Image classification data set "datera-quest" (AffrizaWildanFauzan/datera-quest on GitHub). Class labels (30): Albizia saponaria, Dendrobium leonis, Dracaena trifasciata, Echinodorus radican, Gymnocalycium, Hopea bilitonensis, Impatiens walleriana, Lagerstroemia speciosa, Ixora acuminata, Monstera adansonii, Nepenthes sumatrana, Alocasia Black Velvet, Nepenthes reinwardtiana, Ochna kirkii, Philodendron Lemon, Portulaca sp, Quassia amara, Reutealis trisperma, Rosa sp, Russelia equisetiformis, Syzygium myrtifolium, Tabernaemontana corymbosa, Anacampseros rufescens Sunrise, 3 apocynacaea, Areca catechu, Catharanthus roseus, Ceiba pentandra, Cuphea hyssopifolia, Cymbidium bicolor, Dendrobium Uthai White.

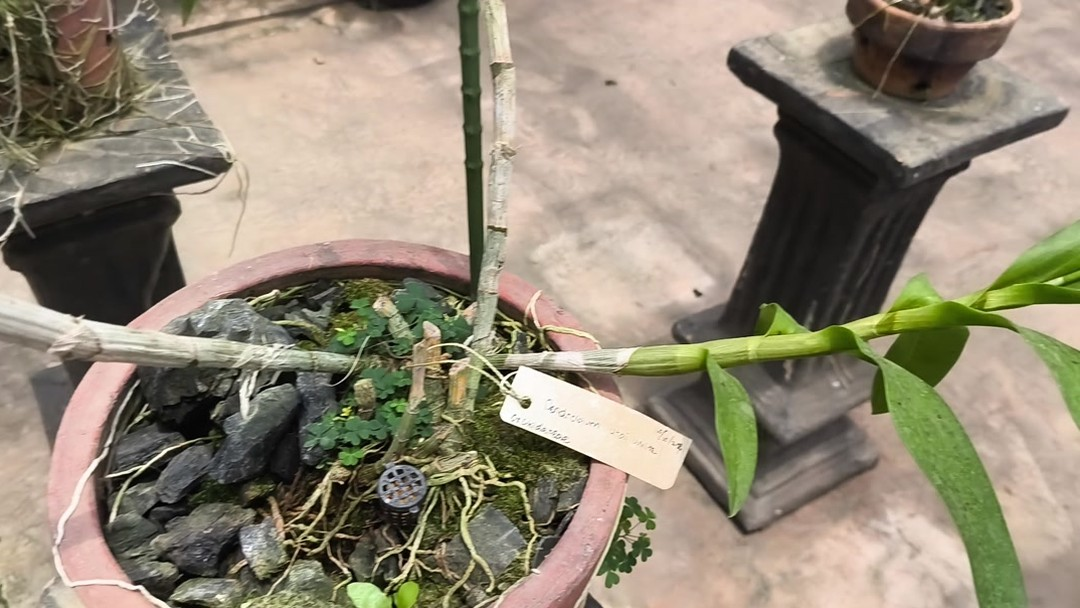
Label: Dendrobium Uthai White

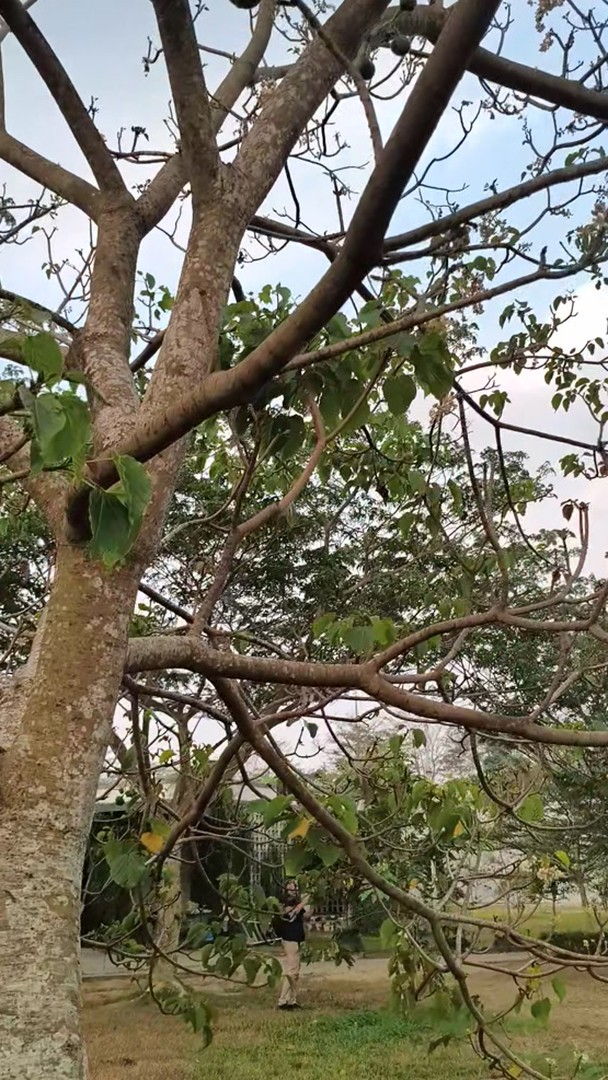
Label: Reutealis trisperma

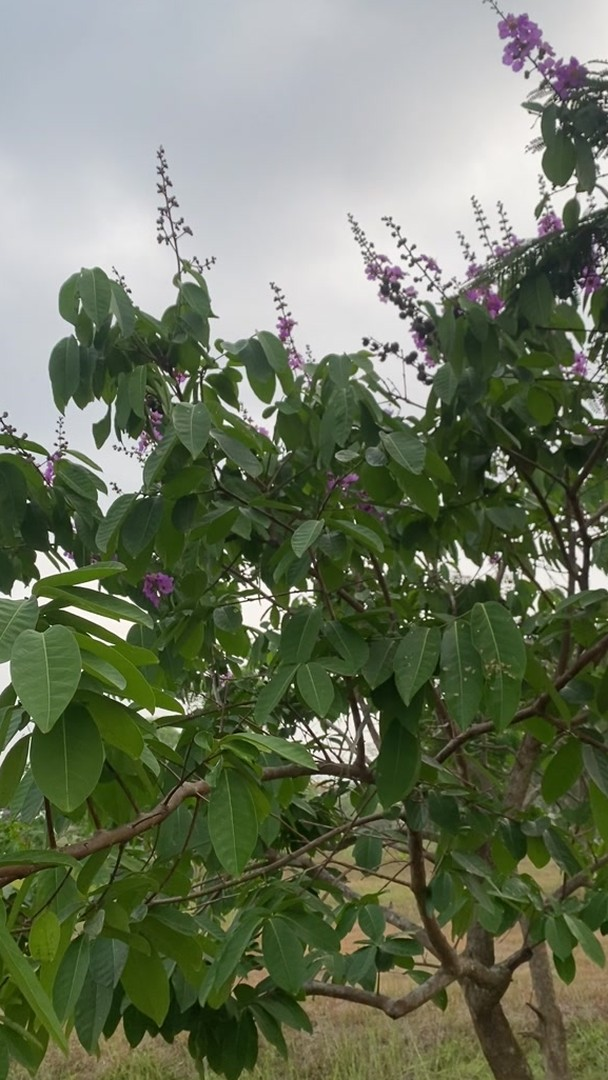
Label: Lagerstroemia speciosa

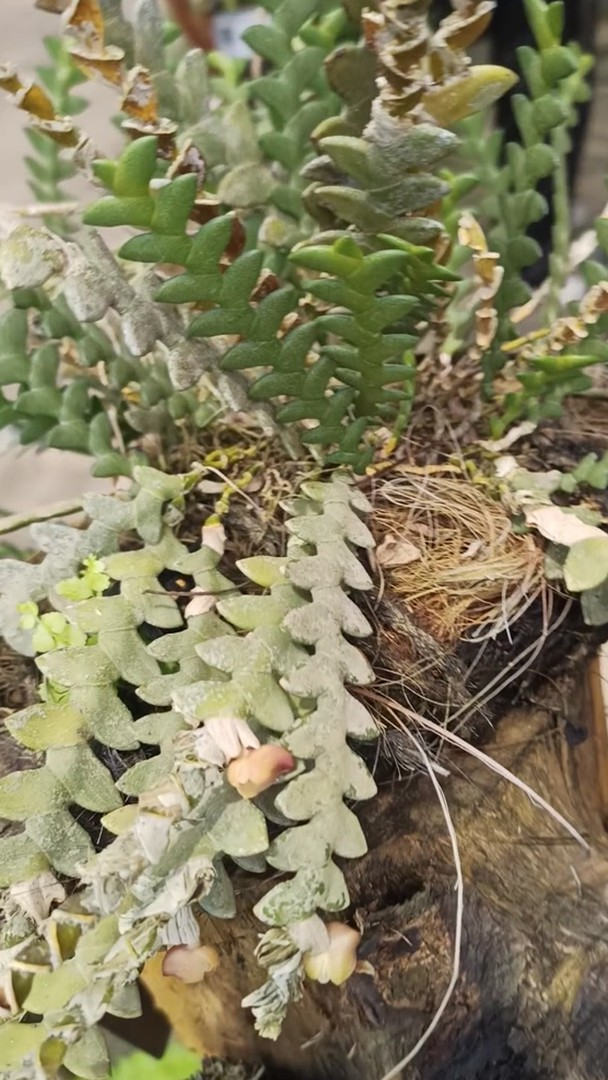
Label: Dendrobium leonis

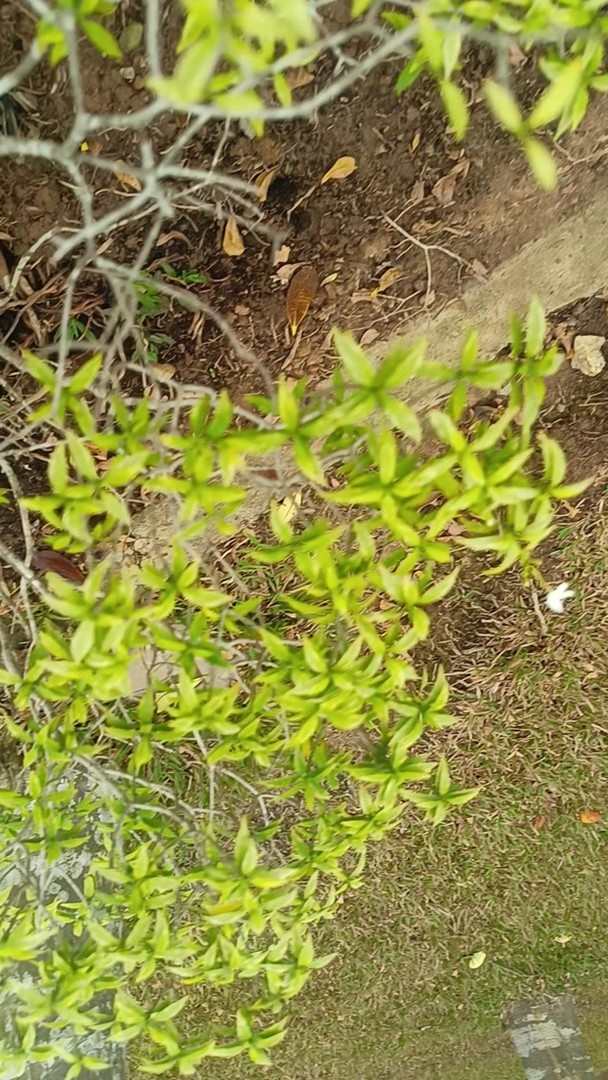
Label: Tabernaemontana corymbosa

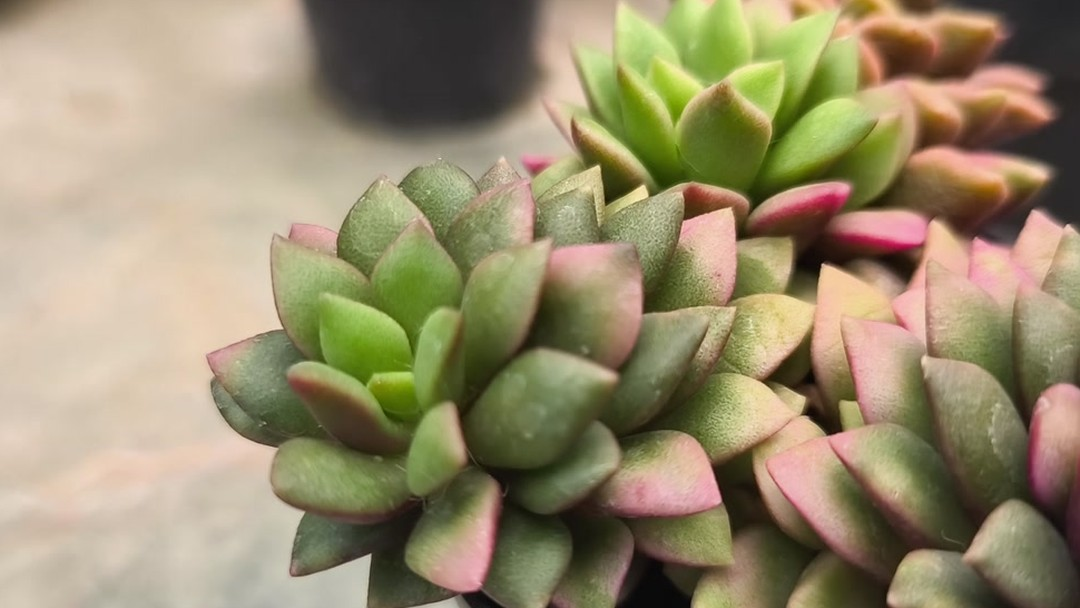
Label: Anacampseros rufescens Sunrise
